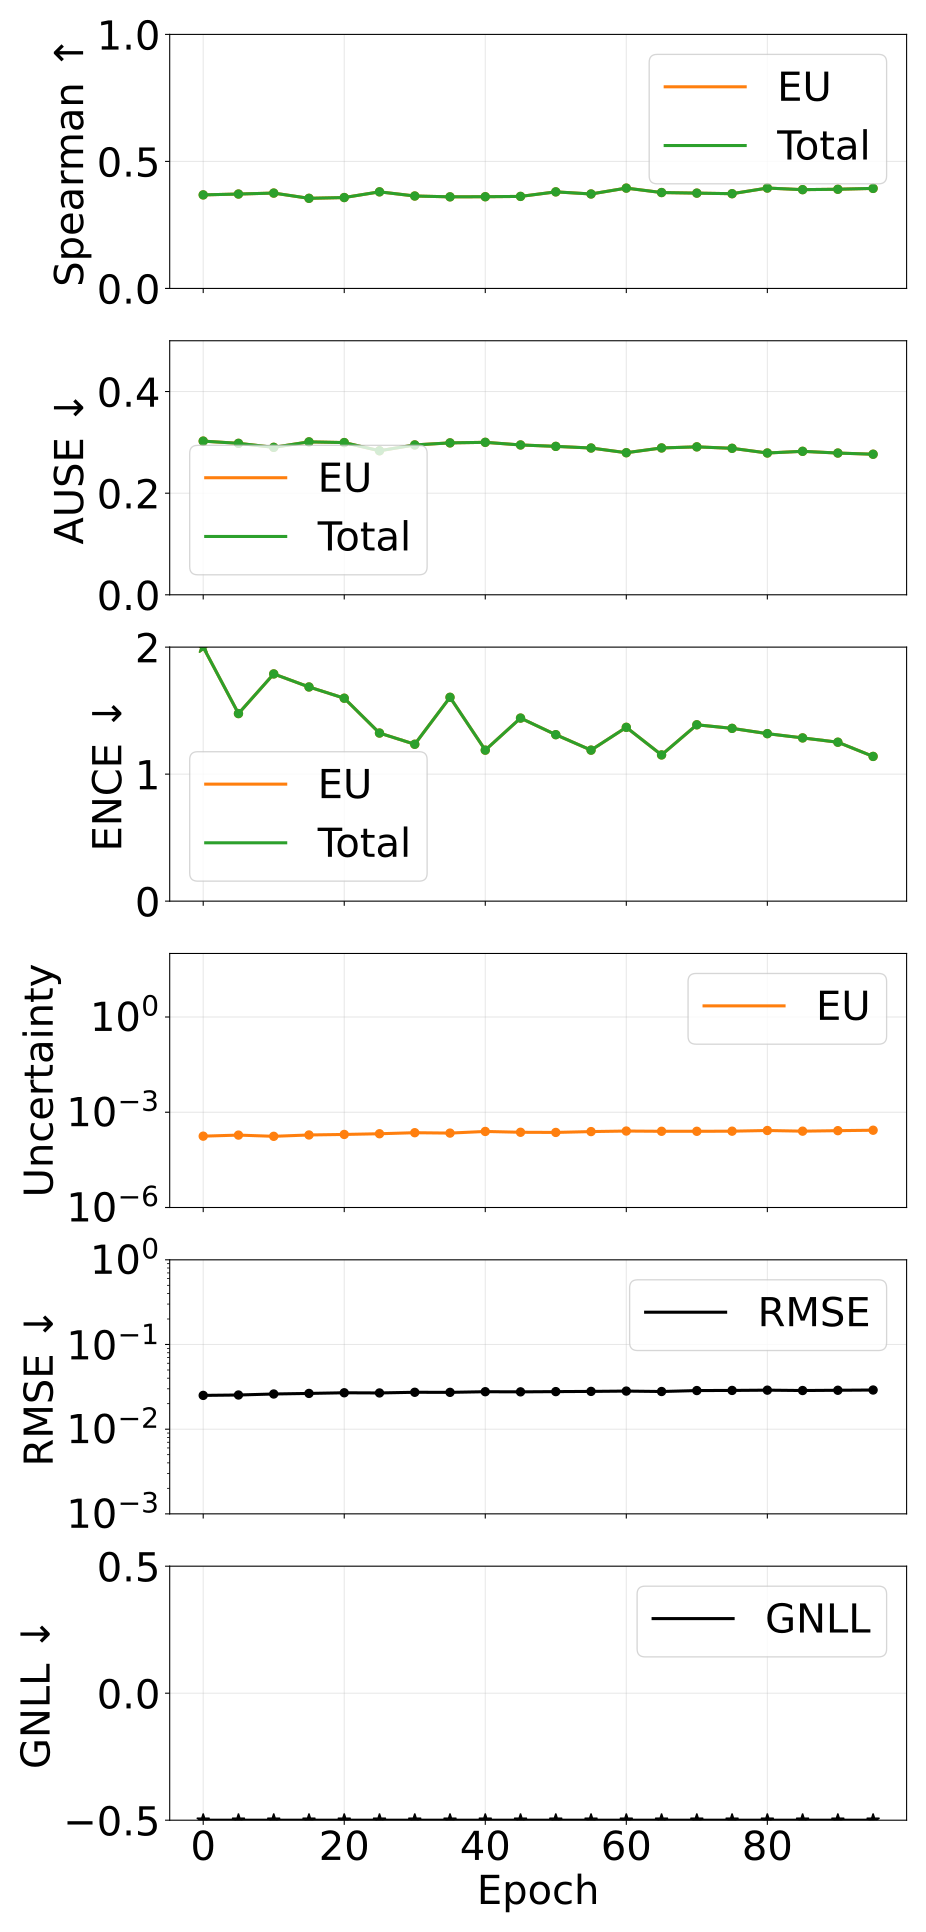

Values plotted in this chart, from the file beside it:
epoch, pearson_aleatoric, pearson_epistemic, pearson_total, spearman_aleatoric, spearman_epistemic, spearman_total, ause_aleatoric, ause_epistemic, ause_total, ence_aleatoric, ence_epistemic, ence_total, magnitude_aleatoric, magnitude_epistemic, magnitude_total, rmse_e_atom, nll_energy
0, nan, 0.9317, 0.9317, nan, 0.3682, 0.3682, nan, 0.3025, 0.3025, nan, 2.002, 2.002, 0.0, 0.0001764, 0.0001764, 0.02506, -2.497
5, nan, 0.9115, 0.9115, nan, 0.3716, 0.3716, nan, 0.2981, 0.2981, nan, 1.477, 1.477, 0.0, 0.0001905, 0.0001905, 0.02533, -2.726
10, nan, 0.9076, 0.9076, nan, 0.3754, 0.3754, nan, 0.2902, 0.2902, nan, 1.789, 1.789, 0.0, 0.0001745, 0.0001745, 0.02603, -2.662
15, nan, 0.9153, 0.9153, nan, 0.3547, 0.3547, nan, 0.301, 0.301, nan, 1.686, 1.686, 0.0, 0.0001923, 0.0001923, 0.02644, -2.665
20, nan, 0.9066, 0.9066, nan, 0.3578, 0.3578, nan, 0.2996, 0.2996, nan, 1.598, 1.598, 0.0, 0.0001999, 0.0001999, 0.02691, -2.692
25, nan, 0.9036, 0.9036, nan, 0.3802, 0.3802, nan, 0.2835, 0.2835, nan, 1.323, 1.323, 0.0, 0.0002102, 0.0002102, 0.02678, -2.793
30, nan, 0.9116, 0.9116, nan, 0.3639, 0.3639, nan, 0.295, 0.295, nan, 1.235, 1.235, 0.0, 0.0002266, 0.0002266, 0.02728, -2.806
35, nan, 0.9121, 0.9121, nan, 0.3606, 0.3606, nan, 0.299, 0.299, nan, 1.605, 1.605, 0.0, 0.0002203, 0.0002203, 0.02722, -2.695
40, nan, 0.9219, 0.9219, nan, 0.361, 0.361, nan, 0.3001, 0.3001, nan, 1.189, 1.189, 0.0, 0.0002483, 0.0002483, 0.0277, -2.817
45, nan, 0.9225, 0.9225, nan, 0.3623, 0.3623, nan, 0.2949, 0.2949, nan, 1.441, 1.441, 0.0, 0.000234, 0.000234, 0.02759, -2.738
50, nan, 0.9158, 0.9158, nan, 0.3801, 0.3801, nan, 0.2921, 0.2921, nan, 1.311, 1.311, 0.0, 0.0002312, 0.0002312, 0.02777, -2.779
55, nan, 0.9207, 0.9207, nan, 0.3718, 0.3718, nan, 0.2889, 0.2889, nan, 1.189, 1.189, 0.0, 0.0002458, 0.0002458, 0.02793, -2.831
60, nan, 0.9173, 0.9173, nan, 0.3949, 0.3949, nan, 0.2796, 0.2796, nan, 1.368, 1.368, 0.0, 0.0002559, 0.0002559, 0.02818, -2.769
65, nan, 0.9203, 0.9203, nan, 0.3775, 0.3775, nan, 0.289, 0.289, nan, 1.151, 1.151, 0.0, 0.0002511, 0.0002511, 0.02785, -2.836
70, nan, 0.9307, 0.9307, nan, 0.3752, 0.3752, nan, 0.2912, 0.2912, nan, 1.388, 1.388, 0.0, 0.0002512, 0.0002512, 0.02858, -2.731
75, nan, 0.9272, 0.9272, nan, 0.3729, 0.3729, nan, 0.2883, 0.2883, nan, 1.36, 1.36, 0.0, 0.0002531, 0.0002531, 0.02867, -2.769
80, nan, 0.9259, 0.9259, nan, 0.3952, 0.3952, nan, 0.2791, 0.2791, nan, 1.319, 1.319, 0.0, 0.000266, 0.000266, 0.02889, -2.782
85, nan, 0.926, 0.926, nan, 0.3888, 0.3888, nan, 0.2824, 0.2824, nan, 1.285, 1.285, 0.0, 0.0002535, 0.0002535, 0.0286, -2.787
90, nan, 0.9231, 0.9231, nan, 0.3905, 0.3905, nan, 0.279, 0.279, nan, 1.251, 1.251, 0.0, 0.0002628, 0.0002628, 0.02881, -2.818
95, nan, 0.9257, 0.9257, nan, 0.3938, 0.3938, nan, 0.2767, 0.2767, nan, 1.139, 1.139, 0.0, 0.0002714, 0.0002714, 0.029, -2.829
